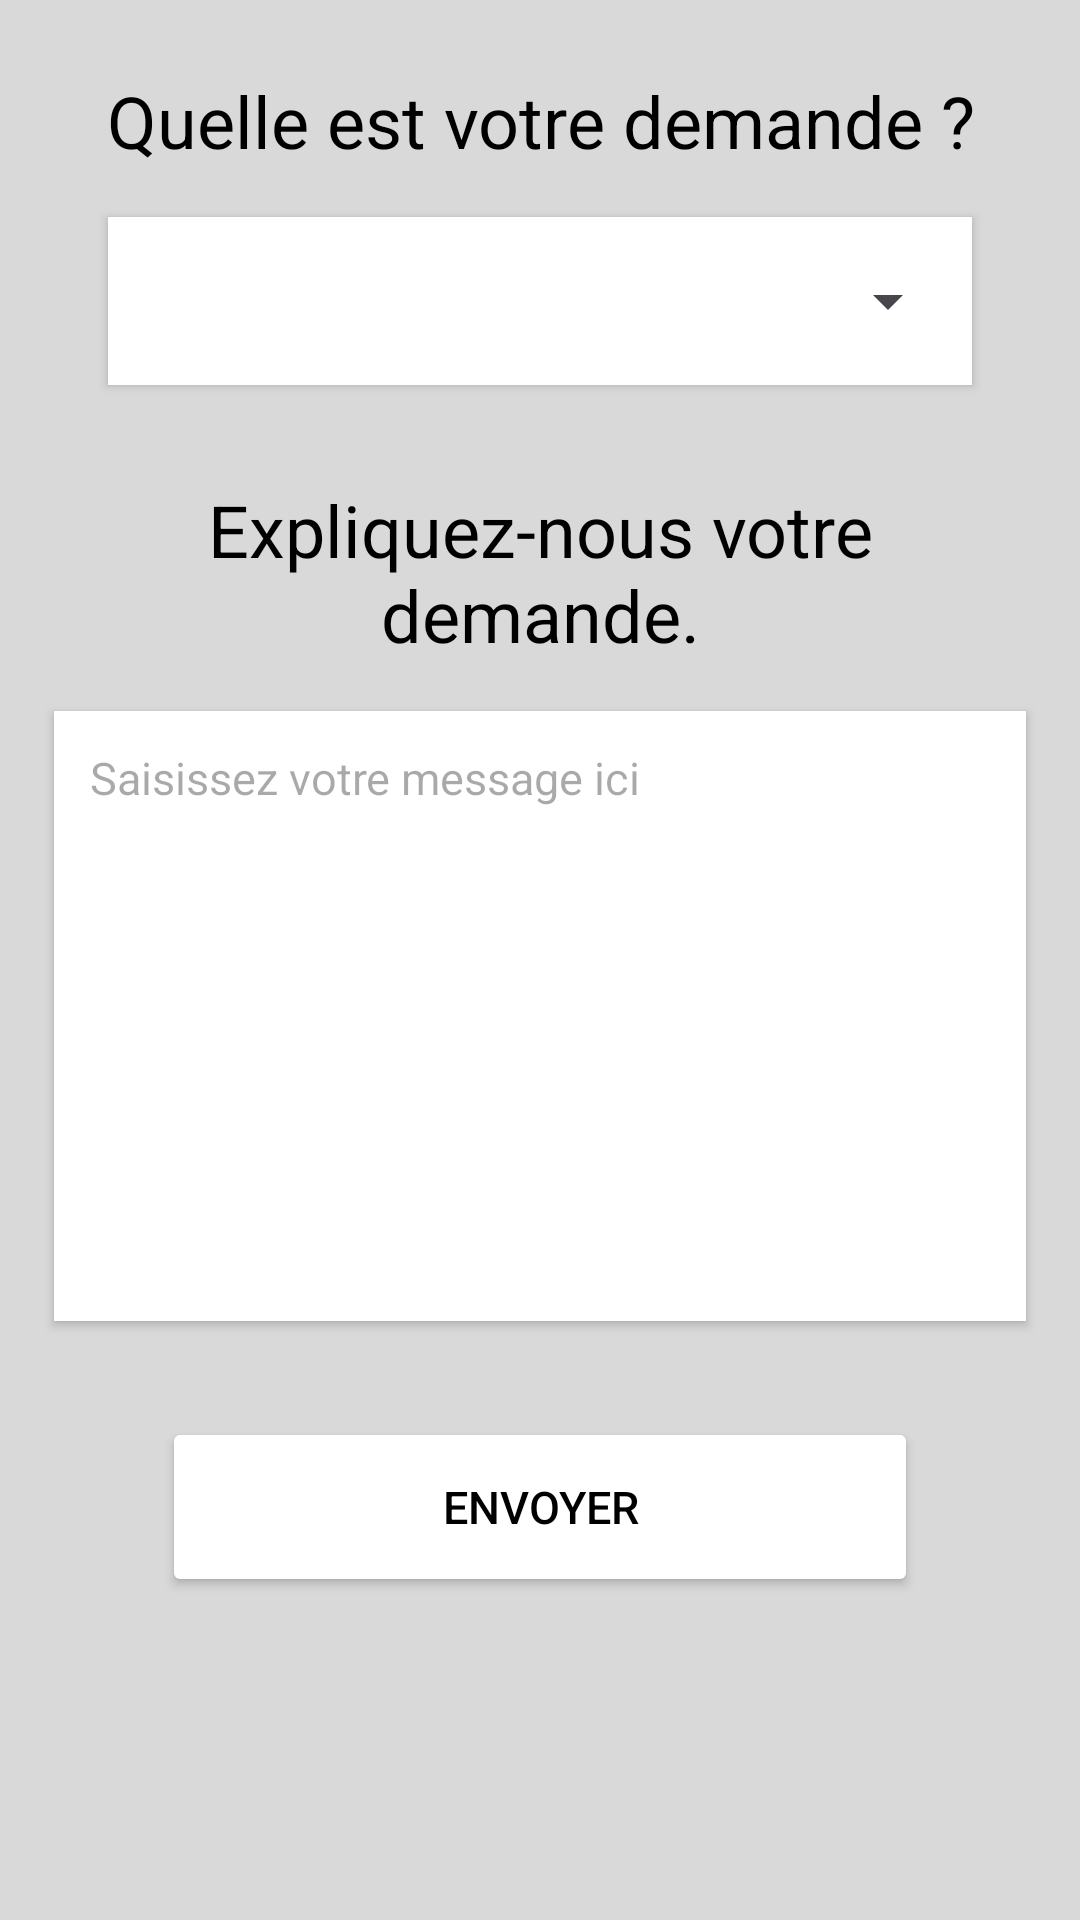

Layout XML and referenced resources for this Android screen:
<!-- AndroidManifest.xml: application theme Theme.DEMANDROID -->
<!-- res/layout/activity_demande_predefinies.xml -->
<?xml version="1.0" encoding="utf-8"?>
<ScrollView xmlns:android="http://schemas.android.com/apk/res/android"
    xmlns:app="http://schemas.android.com/apk/res-auto"
    xmlns:tools="http://schemas.android.com/tools"
    android:id="@+id/main"
    android:layout_width="match_parent"
    android:layout_height="match_parent"
    android:fillViewport="true"
    android:background="@color/fond"
    tools:context=".activitees.DemandePredefiniesActivity">

    <androidx.constraintlayout.widget.ConstraintLayout
        android:layout_width="match_parent"
        android:layout_height="wrap_content">

        <TextView
            android:id="@+id/tvTitreDemande"
            style="@style/PageTitle"
            android:layout_marginTop="@dimen/VingtQuatreDP"
            android:text="@string/titreDemandeP"
            app:layout_constraintEnd_toEndOf="parent"
            app:layout_constraintStart_toStartOf="parent"
            app:layout_constraintTop_toTopOf="parent"
            app:layout_constraintWidth_percent="0.9" />

        <FrameLayout
            android:id="@+id/containerSpinner"
            style="@style/AppCard"
            android:padding="@dimen/QuatreDP"
            app:layout_constraintEnd_toEndOf="parent"
            app:layout_constraintStart_toStartOf="parent"
            app:layout_constraintTop_toBottomOf="@id/tvTitreDemande"
            app:layout_constraintWidth_max="@dimen/CinqCentDP"
            app:layout_constraintWidth_percent="0.8">

            <Spinner
                android:id="@+id/listeDeroulante"
                android:layout_width="match_parent"
                android:layout_height="@dimen/QuarenteHuitDP"
                android:gravity="center"
                android:textAlignment="center" />
        </FrameLayout>

        <TextView
            android:id="@+id/tvLabelExpliquez"
            style="@style/PageTitle"
            android:layout_marginTop="@dimen/TrenteDeuxDP"
            android:text="@string/expliquez_nous_votre_demande"
            app:layout_constraintEnd_toEndOf="parent"
            app:layout_constraintStart_toStartOf="parent"
            app:layout_constraintTop_toBottomOf="@id/containerSpinner"
            app:layout_constraintWidth_percent="0.9" />

        <LinearLayout
            android:id="@+id/containerMessage"
            style="@style/AppCard"
            android:padding="@dimen/DouzeDP"
            app:layout_constraintEnd_toEndOf="parent"
            app:layout_constraintStart_toStartOf="parent"
            app:layout_constraintTop_toBottomOf="@id/tvLabelExpliquez"
            app:layout_constraintWidth_max="@dimen/SeptCentCinquanteDP"
            app:layout_constraintWidth_percent="0.9">

            <EditText
                android:id="@+id/textDemande"
                style="@style/MultiLine"
                android:minLines="10"
                android:maxLines="10"
                android:maxLength="500"
                android:hint="@string/textMultiligne" />
        </LinearLayout>

        <Button
            android:id="@+id/btnEnvoyer"
            style="@style/PrimaryButton"
            android:layout_marginTop="@dimen/TrenteDeuxDP"
            android:onClick="clicEnvoyerDemande"
            android:text="@string/envoyerDemande"
            app:layout_constraintEnd_toEndOf="parent"
            app:layout_constraintStart_toStartOf="parent"
            app:layout_constraintTop_toBottomOf="@id/containerMessage"
            app:layout_constraintWidth_max="@dimen/QuatreCentCinquanteDP"
            app:layout_constraintWidth_percent="0.7" />

    </androidx.constraintlayout.widget.ConstraintLayout>

</ScrollView>
<!-- resources referenced by this layout -->
<resources>
  <color name="fond">#D9D9D9</color>
  <dimen name="CinqCentDP">500dp</dimen>
  <dimen name="DouzeDP">12dp</dimen>
  <dimen name="QuarenteHuitDP">48dp</dimen>
  <dimen name="QuatreCentCinquanteDP">450dp</dimen>
  <dimen name="QuatreDP">4dp</dimen>
  <dimen name="SeptCentCinquanteDP">750dp</dimen>
  <dimen name="TrenteDeuxDP">32dp</dimen>
  <dimen name="VingtQuatreDP">24dp</dimen>
  <string name="envoyerDemande">Envoyer</string>
  <string name="expliquez_nous_votre_demande">Expliquez-nous votre demande.</string>
  <string name="textMultiligne">Saisissez votre message ici</string>
  <string name="titreDemandeP">Quelle est votre demande ?</string>
  <style name="AppCard" parent="BaseCard">
          <item name="android:layout_marginTop">@dimen/SeizeDP</item>
      </style>
  <style name="MultiLine">
          <item name="android:layout_width">match_parent</item>
          <item name="android:layout_height">wrap_content</item>
          <item name="android:background">@android:color/transparent</item>
          <item name="android:gravity">top|start</item>
          <item name="android:inputType">textMultiLine</item>
          <item name="android:scrollbars">vertical</item>
          <item name="android:textSize">@dimen/QuinzeSP</item>
      </style>
  <style name="PageTitle" parent="BaseTitle">
          <item name="android:textSize">@dimen/VingtQuatreSP</item>
          <item name="android:layout_marginTop">@dimen/QuatreVingtDP</item>
      </style>
  <style name="PrimaryButton" parent="BaseButton">
          <item name="android:layout_marginTop">@dimen/VingtQuatreDP</item>
      </style>
  <style name="Theme.DEMANDROID" parent="Base.Theme.DEMANDROID" />
  <style name="BaseCard">
          <item name="android:layout_width">0dp</item>
          <item name="android:layout_height">wrap_content</item>
          <item name="android:background">@color/blanc</item>
          <item name="android:elevation">@dimen/DeuxDP</item>
      </style>
  <dimen name="SeizeDP">16dp</dimen>
  <dimen name="QuinzeSP">15sp</dimen>
  <style name="BaseTitle">
          <item name="android:layout_width">0dp</item>
          <item name="android:layout_height">wrap_content</item>
          <item name="android:gravity">center</item>
          <item name="android:textColor">@color/noir</item>
          <item name="android:textSize">@dimen/VingtCinqSP</item>
      </style>
  <dimen name="VingtQuatreSP">24sp</dimen>
  <dimen name="QuatreVingtDP">80dp</dimen>
  <style name="BaseButton">
          <item name="android:layout_width">0dp</item>
          <item name="android:layout_height">@dimen/SoixanteDP</item>
          <item name="android:textSize">@dimen/QuinzeSP</item>
          <item name="android:backgroundTint">@color/blanc</item>
          <item name="android:textColor">@color/noir</item>
      </style>
  <style name="Base.Theme.DEMANDROID" parent="Theme.Material3.DayNight">
          
          
      </style>
  <color name="blanc">#FFFFFF</color>
  <dimen name="DeuxDP">2dp</dimen>
  <color name="noir">#000000</color>
  <dimen name="VingtCinqSP">25sp</dimen>
  <dimen name="SoixanteDP">60dp</dimen>
</resources>
